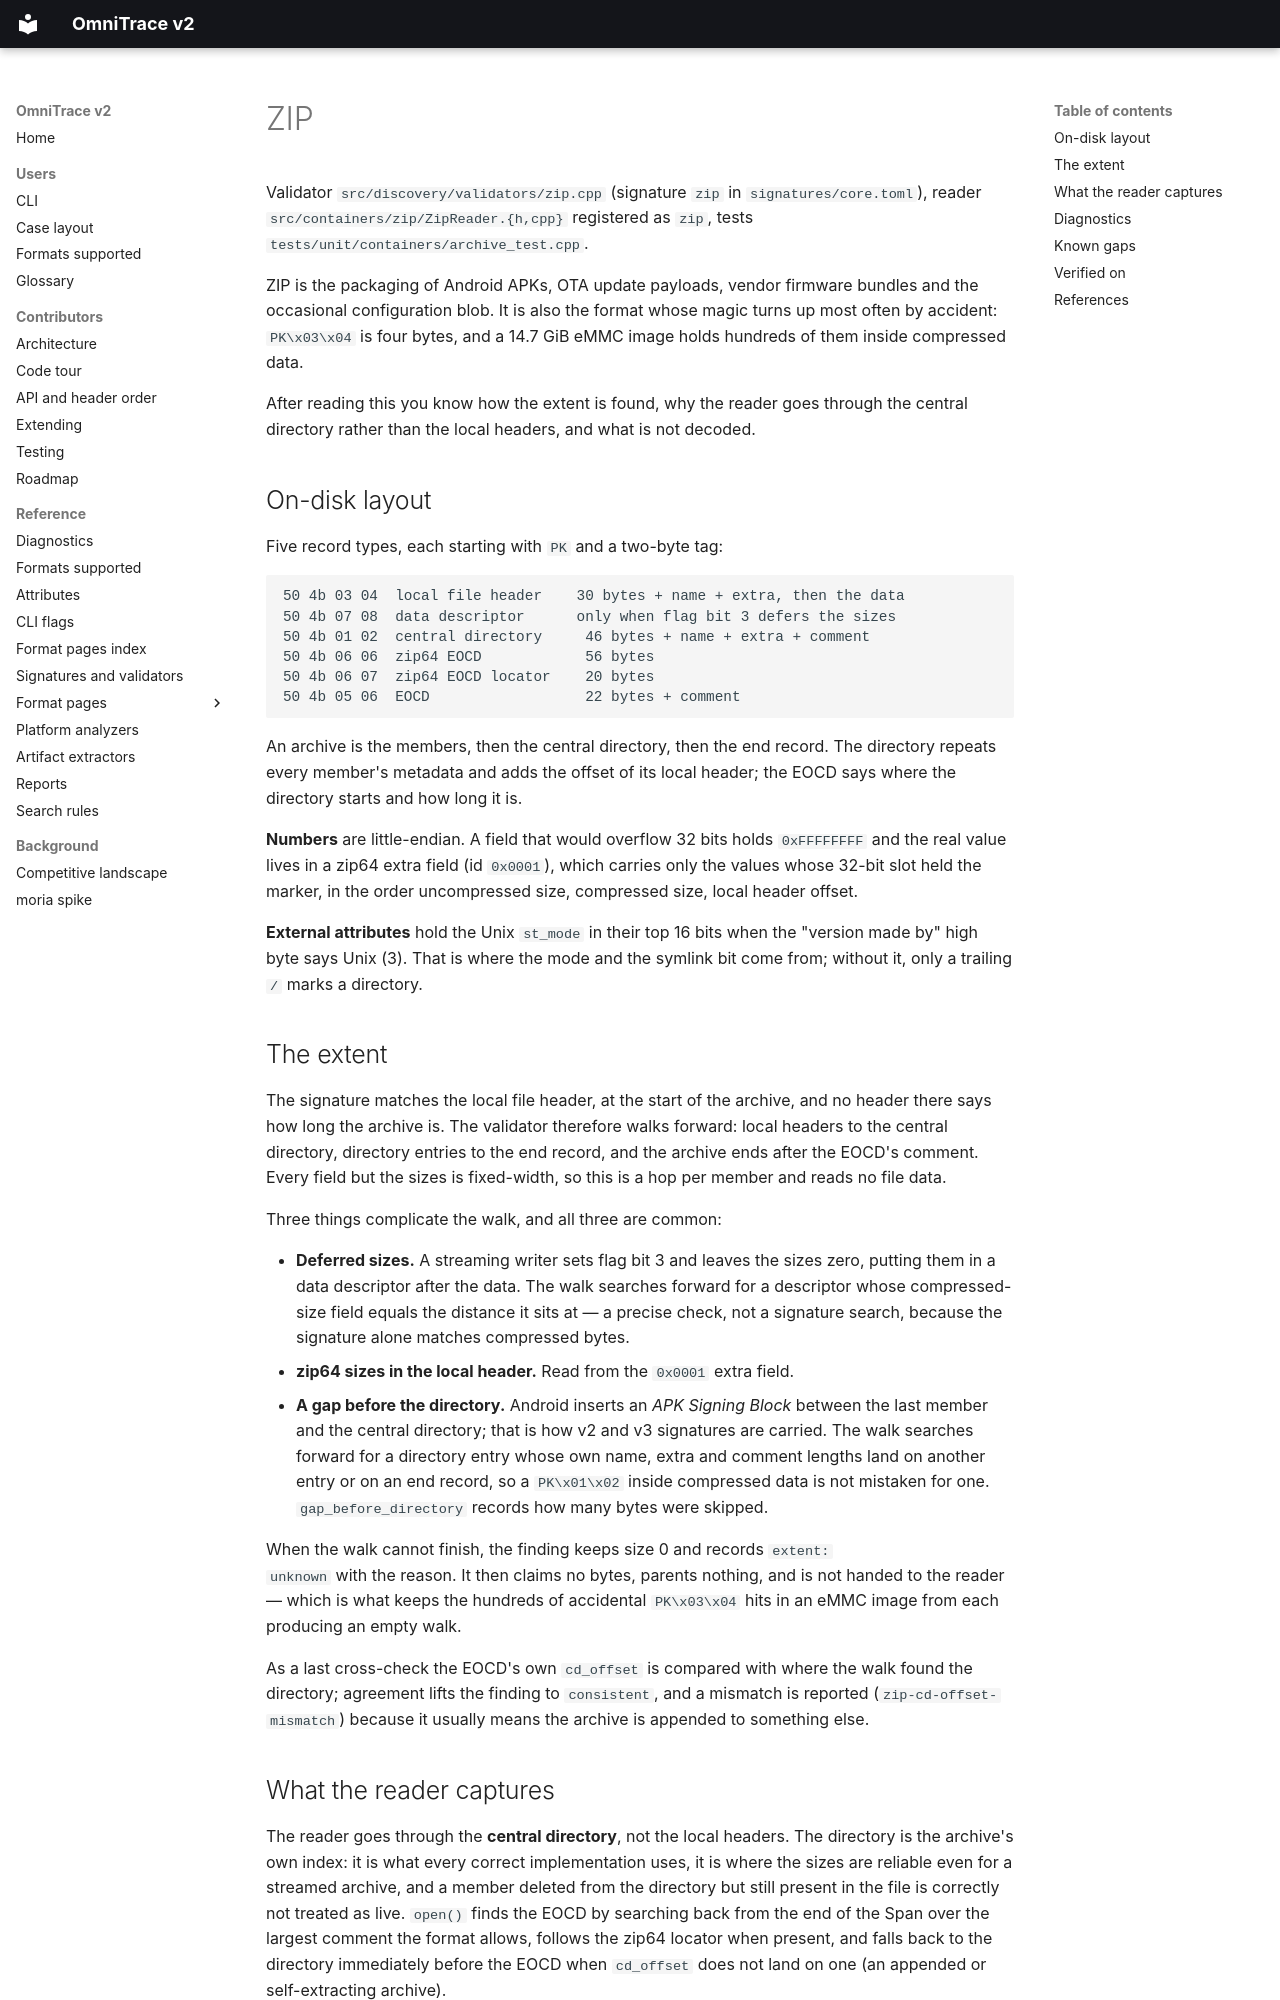

repository: wrongbaud/omnitrace · page: formats/zip/index.html · generator: mkdocs

# ZIP

Validator `src/discovery/validators/zip.cpp` (signature `zip` in
`signatures/core.toml`), reader `src/containers/zip/ZipReader.{h,cpp}`
registered as `zip`, tests `tests/unit/containers/archive_test.cpp`.

ZIP is the packaging of Android APKs, OTA update payloads, vendor firmware
bundles and the occasional configuration blob. It is also the format whose
magic turns up most often by accident: `PK\x03\x04` is four bytes, and a
14.7 GiB eMMC image holds hundreds of them inside compressed data.

After reading this you know how the extent is found, why the reader goes
through the central directory rather than the local headers, and what is not
decoded.

## On-disk layout

Five record types, each starting with `PK` and a two-byte tag:

```
50 4b 03 04  local file header    30 bytes + name + extra, then the data
50 4b 07 08  data descriptor      only when flag bit 3 defers the sizes
50 4b 01 02  central directory     46 bytes + name + extra + comment
50 4b 06 06  zip64 EOCD            56 bytes
50 4b 06 07  zip64 EOCD locator    20 bytes
50 4b 05 06  EOCD                  22 bytes + comment
```

An archive is the members, then the central directory, then the end record.
The directory repeats every member's metadata and adds the offset of its local
header; the EOCD says where the directory starts and how long it is.

**Numbers** are little-endian. A field that would overflow 32 bits holds
`0xFFFFFFFF` and the real value lives in a zip64 extra field (id `0x0001`),
which carries only the values whose 32-bit slot held the marker, in the order
uncompressed size, compressed size, local header offset.

**External attributes** hold the Unix `st_mode` in their top 16 bits when the
"version made by" high byte says Unix (3). That is where the mode and the
symlink bit come from; without it, only a trailing `/` marks a directory.

## The extent

The signature matches the local file header, at the start of the archive, and
no header there says how long the archive is. The validator therefore walks
forward: local headers to the central directory, directory entries to the end
record, and the archive ends after the EOCD's comment. Every field but the
sizes is fixed-width, so this is a hop per member and reads no file data.

Three things complicate the walk, and all three are common:

* **Deferred sizes.** A streaming writer sets flag bit 3 and leaves the sizes
  zero, putting them in a data descriptor after the data. The walk searches
  forward for a descriptor whose compressed-size field equals the distance it
  sits at — a precise check, not a signature search, because the signature
  alone matches compressed bytes.
* **zip64 sizes in the local header.** Read from the `0x0001` extra field.
* **A gap before the directory.** Android inserts an *APK Signing Block*
  between the last member and the central directory; that is how v2 and v3
  signatures are carried. The walk searches forward for a directory entry
  whose own name, extra and comment lengths land on another entry or on an end
  record, so a `PK\x01\x02` inside compressed data is not mistaken for one.
  `gap_before_directory` records how many bytes were skipped.

When the walk cannot finish, the finding keeps size 0 and records `extent:
unknown` with the reason. It then claims no bytes, parents nothing, and is not
handed to the reader — which is what keeps the hundreds of accidental
`PK\x03\x04` hits in an eMMC image from each producing an empty walk.

As a last cross-check the EOCD's own `cd_offset` is compared with where the
walk found the directory; agreement lifts the finding to `consistent`, and a
mismatch is reported (`zip-cd-offset-mismatch`) because it usually means the
archive is appended to something else.
